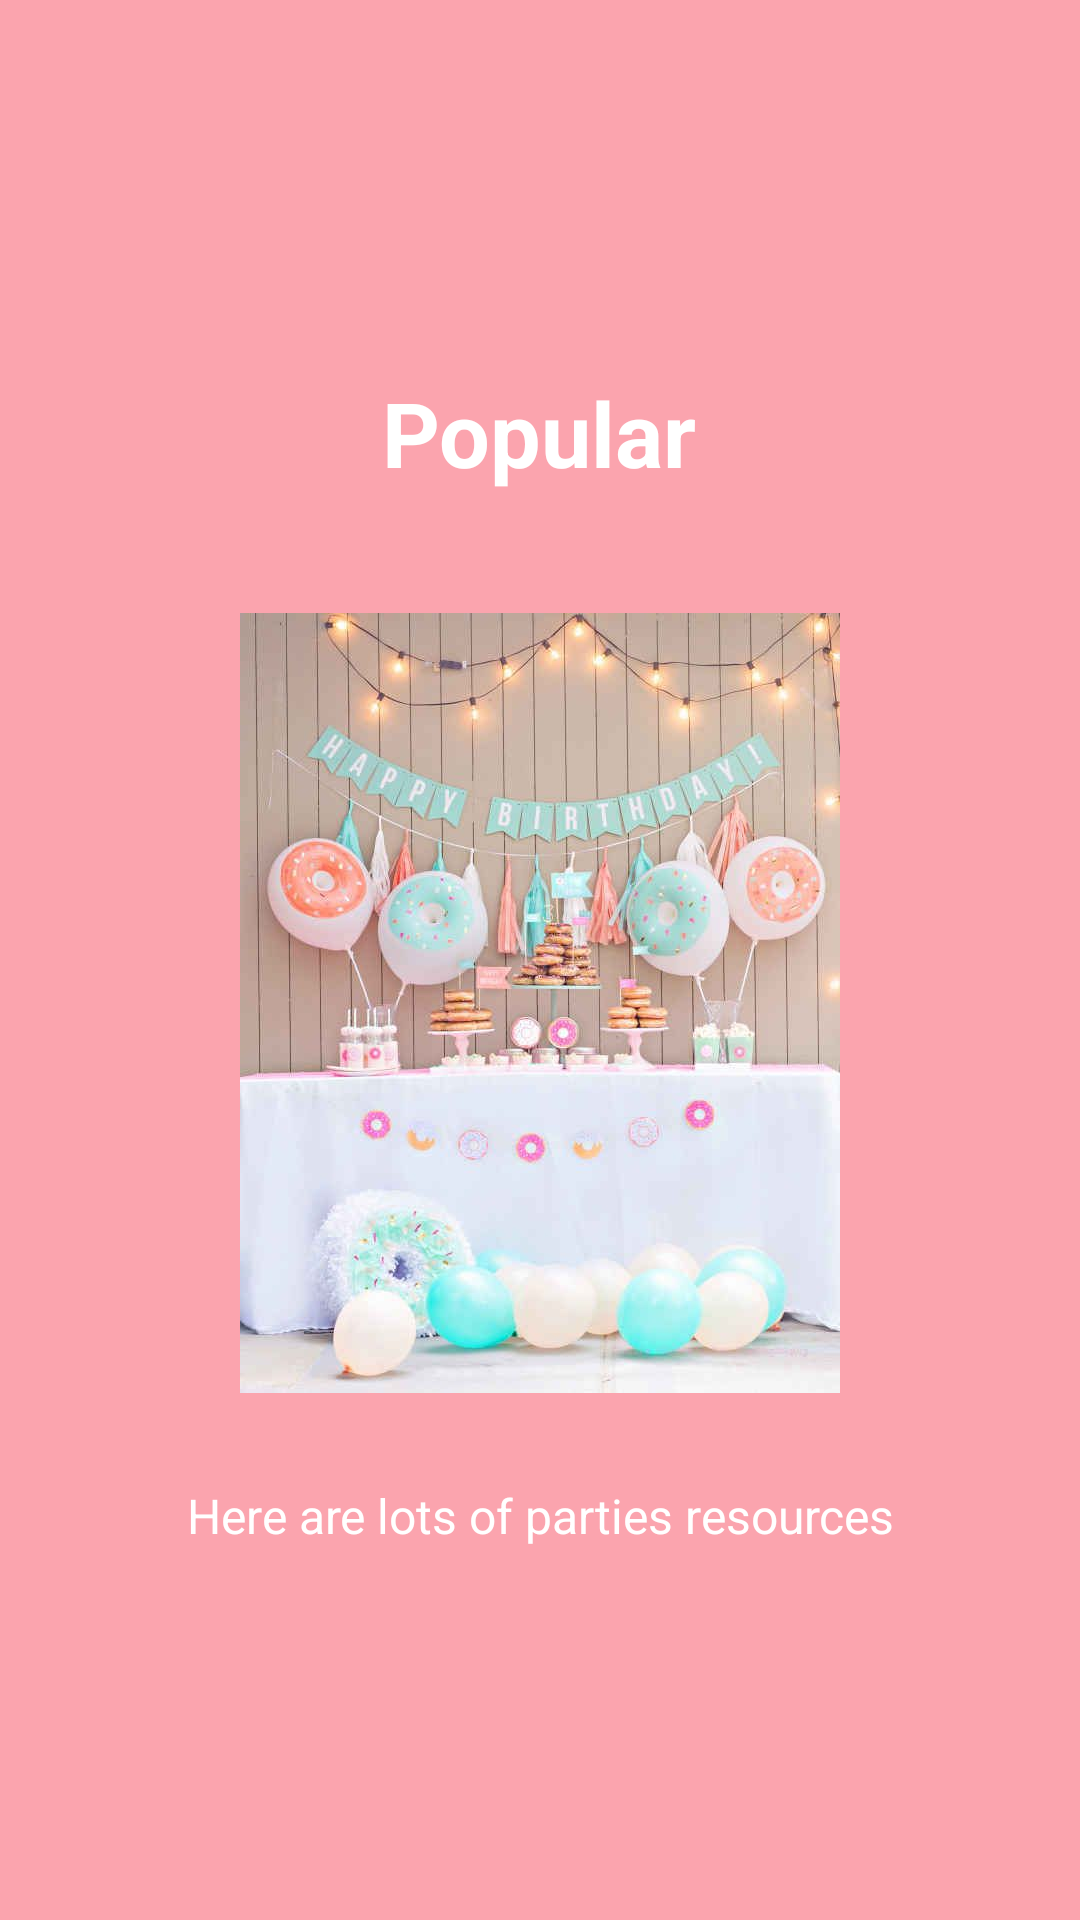

Layout XML and referenced resources for this Android screen:
<!-- AndroidManifest.xml: application theme Theme.AppCompat.Light.NoActionBar -->
<!-- res/layout/slide_screen2.xml -->
<?xml version="1.0" encoding="utf-8"?>
<RelativeLayout
    xmlns:android="http://schemas.android.com/apk/res/android"
    android:layout_width="match_parent"
    android:layout_height="match_parent"
    android:background="@color/bg_slider_screen2">
    <LinearLayout
        android:layout_width="wrap_content"
        android:layout_height="wrap_content"
        android:layout_centerInParent="true"
        android:gravity="center_horizontal"
        android:orientation="vertical">
        <TextView
            android:layout_width="wrap_content"
            android:layout_height="wrap_content"
            android:text="@string/slide_2_title"
            android:textColor="@android:color/white"
            android:layout_marginBottom="@dimen/slide_title"
            android:textSize="@dimen/slide_title"
            android:textStyle="bold" />
        <ImageView
            android:layout_width="@dimen/img_width"
            android:layout_height="@dimen/img_height"
            android:src="@drawable/birthday_party" />
        <TextView
            android:layout_width="wrap_content"
            android:layout_height="wrap_content"
            android:layout_marginTop="20dp"
            android:paddingLeft="@dimen/desc_padding"
            android:paddingRight="@dimen/desc_padding"
            android:text="@string/slide_2_desc"
            android:textAlignment="center"
            android:textColor="@android:color/white"
            android:textSize="@dimen/slide_desc" />
    </LinearLayout>
</RelativeLayout>
<!-- resources referenced by this layout -->
<resources>
  <color name="bg_slider_screen2">#80fe5065</color>
  <dimen name="desc_padding">40dp</dimen>
  <dimen name="img_height">280dp</dimen>
  <dimen name="img_width">200dp</dimen>
  <dimen name="slide_desc">16dp</dimen>
  <dimen name="slide_title">30dp</dimen>
  <!-- drawable birthday_party: jpg bitmap (drawable, 44369 bytes) -->
  <string name="slide_2_desc">Here are lots of parties resources</string>
  <string name="slide_2_title">Popular</string>
  <style name="Theme.AppCompat.Light.NoActionBar">
          <item name="windowActionBar">false</item>
          <item name="colorPrimaryDark">@color/colorCandyRed</item>
          <item name="windowNoTitle">true</item>
      </style>
  <color name="colorCandyRed">#fe5065</color>
</resources>
